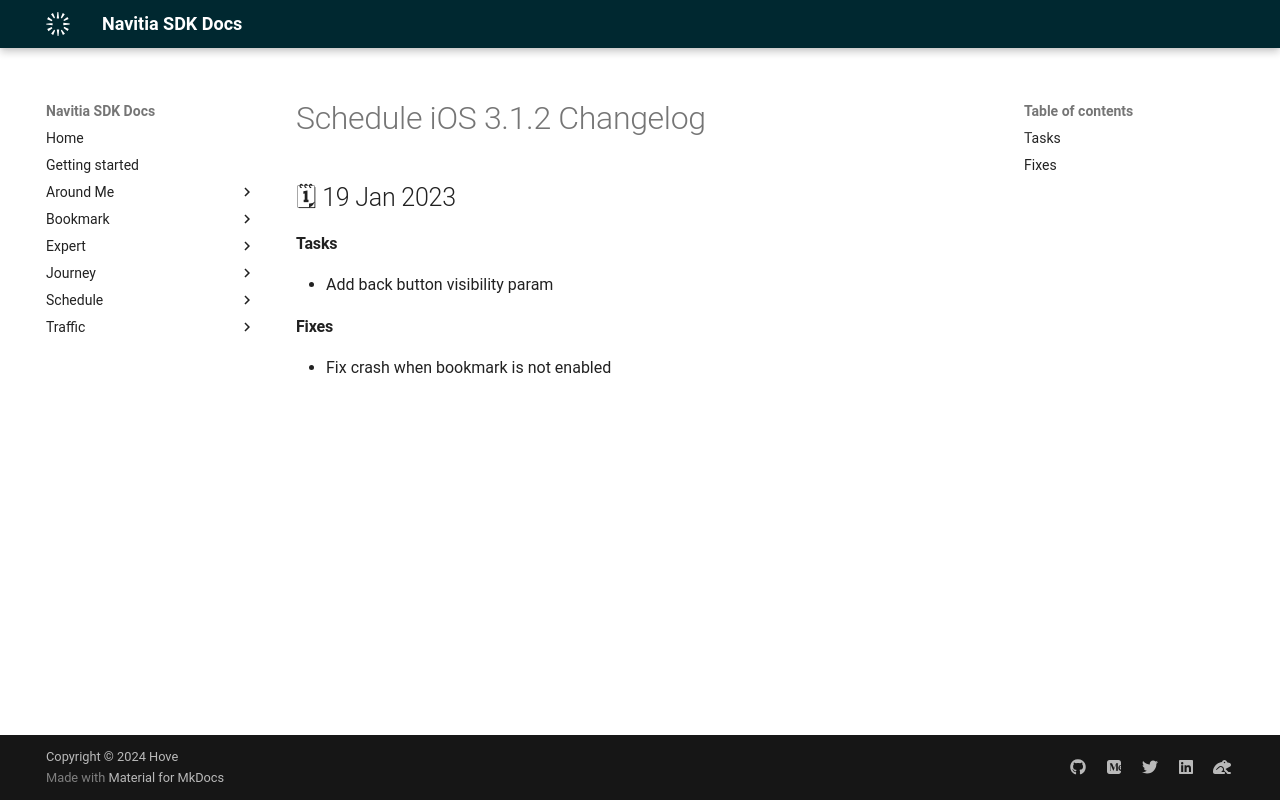

repository: hove-io/navitia_sdk_docs · page: schedule/ios/releases/3.1.2/index.html · generator: mkdocs

---
title: Schedule iOS 3.1.2 - Changelog - Navitia SDK Docs
---
# Schedule iOS 3.1.2 Changelog

<h2>🗓 19 Jan 2023</h2>

#### Tasks
- Add back button visibility param

#### Fixes
- Fix crash when bookmark is not enabled
